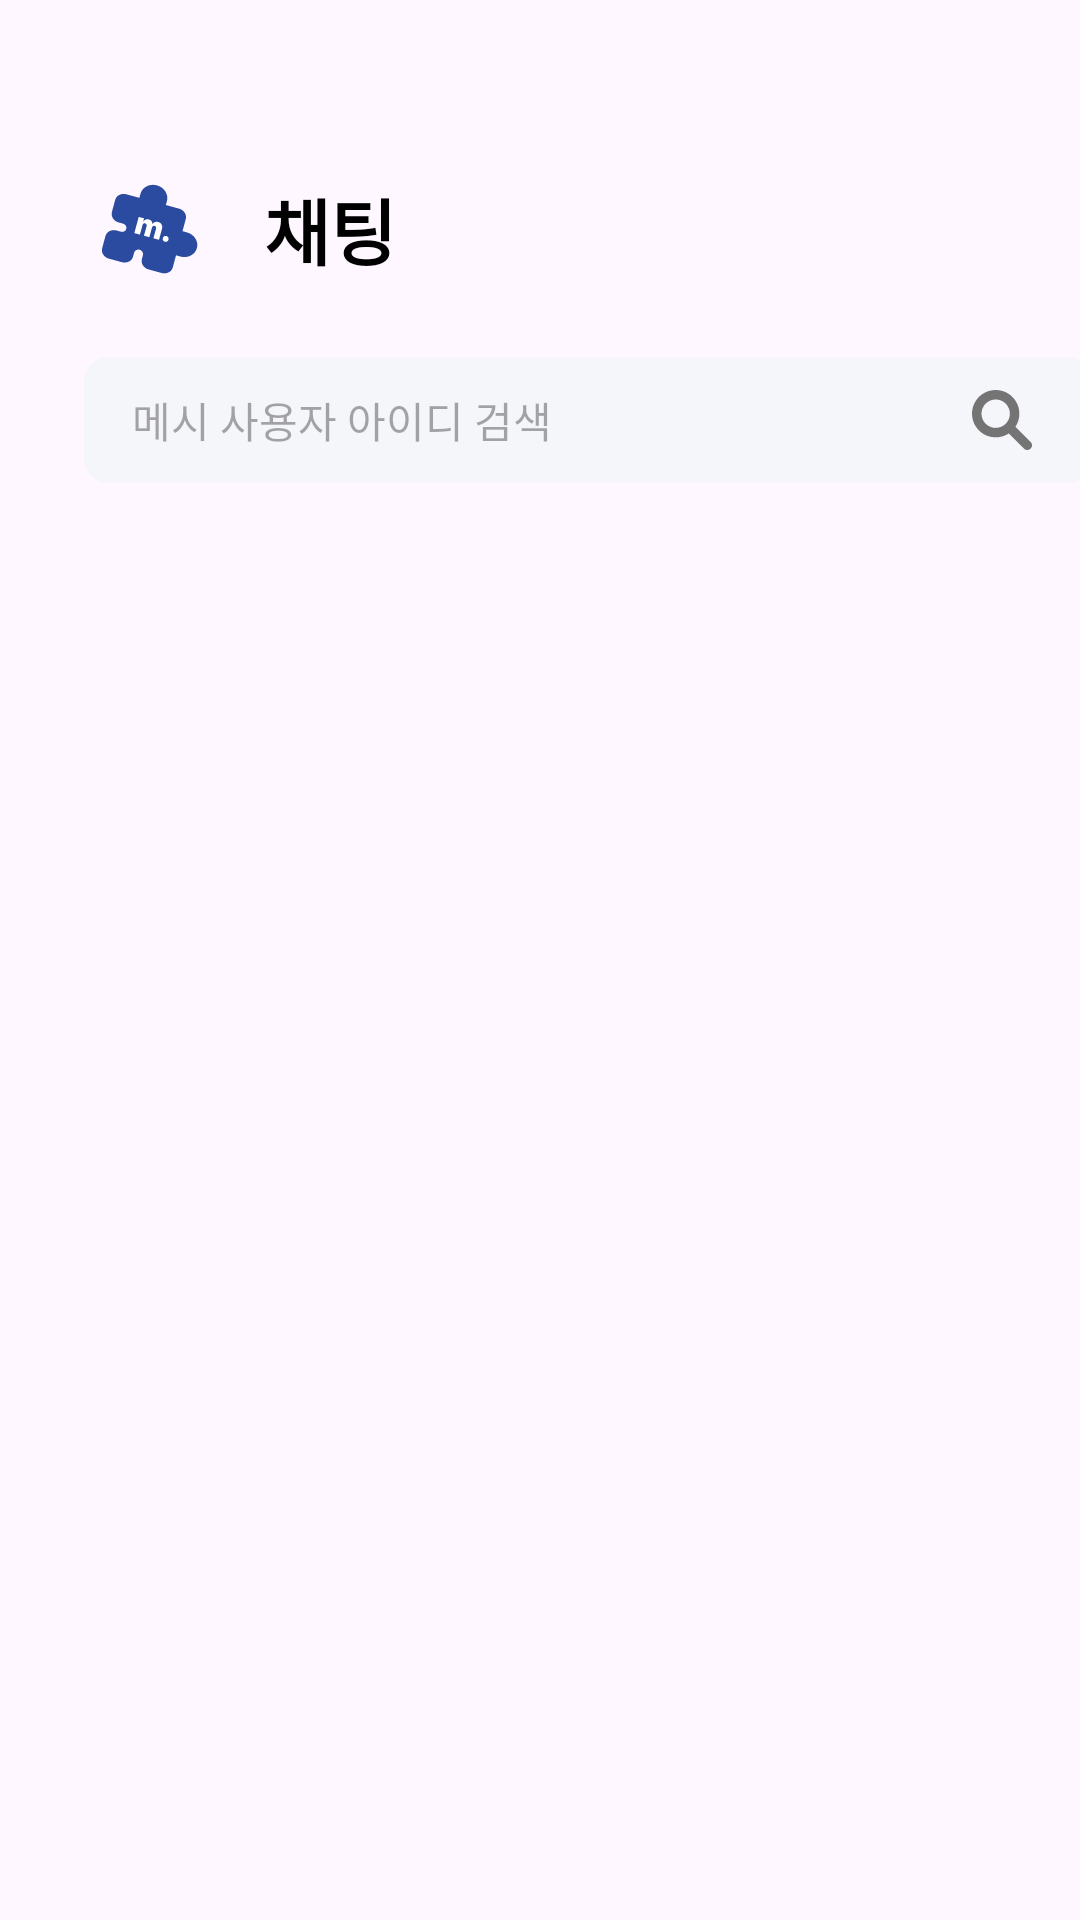

Layout XML and referenced resources for this Android screen:
<!-- AndroidManifest.xml: application theme Theme._2024_Danpoon_Mesh -->
<!-- res/layout/fragment_chat.xml -->
<?xml version="1.0" encoding="utf-8"?>
<ScrollView xmlns:android="http://schemas.android.com/apk/res/android"
    android:layout_width="match_parent"
    android:layout_height="match_parent"
    xmlns:app="http://schemas.android.com/apk/res-auto">
    
    <androidx.constraintlayout.widget.ConstraintLayout
        android:layout_width="match_parent"
        android:layout_height="wrap_content">

        <ImageView
            android:id="@+id/chat_icon_mesh_iv"
            android:layout_width="48dp"
            android:layout_height="46dp"
            android:src="@drawable/ic_mesh_chat"
            app:layout_constraintStart_toStartOf="parent"
            app:layout_constraintTop_toTopOf="parent"
            android:layout_marginTop="53dp"
            android:layout_marginStart="28dp"/>

        <TextView
            android:layout_width="wrap_content"
            android:layout_height="wrap_content"
            android:text="채팅"
            android:textColor="@color/black"
            android:textSize="24sp"
            android:textStyle="bold"
            app:layout_constraintTop_toTopOf="@id/chat_icon_mesh_iv"
            app:layout_constraintBottom_toBottomOf="@id/chat_icon_mesh_iv"
            app:layout_constraintStart_toEndOf="@id/chat_icon_mesh_iv"
            android:layout_marginStart="12dp"/>

        <EditText
            android:id="@+id/chat_search_et"
            android:layout_width="336dp"
            android:layout_height="42dp"
            android:hint="메시 사용자 아이디 검색"
            android:background="@drawable/bg_searchbar"
            app:layout_constraintTop_toBottomOf="@id/chat_icon_mesh_iv"
            app:layout_constraintStart_toStartOf="parent"
            android:layout_marginStart="28dp"
            android:layout_marginTop="20dp"
            android:paddingLeft="16dp"
            android:textSize="14sp"/>

        <ImageView
            android:id="@+id/chat_search_btn_iv"
            android:layout_width="20dp"
            android:layout_height="20dp"
            android:src="@drawable/ic_search"
            app:layout_constraintTop_toTopOf="@id/chat_search_et"
            app:layout_constraintBottom_toBottomOf="@id/chat_search_et"
            app:layout_constraintEnd_toEndOf="parent"
            android:layout_marginEnd="16dp"/>

        <androidx.recyclerview.widget.RecyclerView
            android:id="@+id/chat_chatting_rv"
            android:layout_width="match_parent"
            android:layout_height="wrap_content"
            android:layout_marginHorizontal="20dp"
            app:layout_constraintTop_toBottomOf="@id/chat_search_et"
            android:layout_marginTop="33dp"/>

    </androidx.constraintlayout.widget.ConstraintLayout>

</ScrollView>
<!-- resources referenced by this layout -->
<resources>
  <color name="black">#FF000000</color>
  <!-- drawable bg_searchbar (drawable) -->
  <?xml version="1.0" encoding="utf-8"?>
  <shape xmlns:android="http://schemas.android.com/apk/res/android">
      <corners android:radius="8dp"/>
      <solid android:color="#fff4f6f9"/>
  </shape>
  <!-- drawable ic_mesh_chat: vector/xml drawable (drawable, 2904 chars, omitted) -->
  <!-- drawable ic_search (drawable) -->
  <vector xmlns:android="http://schemas.android.com/apk/res/android"
      android:width="20dp"
      android:height="20dp"
      android:viewportWidth="20"
      android:viewportHeight="20">
      <path
          android:fillColor="#747474"
          android:fillType="evenOdd"
          android:pathData="M3.157,7.895C3.157,7.273 3.28,6.657 3.518,6.082C3.756,5.507 4.105,4.985 4.545,4.545C4.984,4.105 5.507,3.756 6.081,3.518C6.656,3.28 7.272,3.158 7.894,3.158C8.516,3.158 9.132,3.28 9.707,3.518C10.281,3.756 10.804,4.105 11.243,4.545C11.683,4.985 12.032,5.507 12.27,6.082C12.508,6.657 12.631,7.273 12.631,7.895C12.631,9.151 12.132,10.356 11.243,11.244C10.355,12.132 9.15,12.631 7.894,12.631C6.638,12.631 5.433,12.132 4.545,11.244C3.656,10.356 3.157,9.151 3.157,7.895ZM7.894,0C6.663,0 5.449,0.288 4.349,0.841C3.249,1.394 2.294,2.196 1.559,3.184C0.825,4.172 0.331,5.318 0.119,6.531C-0.094,7.743 -0.02,8.989 0.334,10.167C0.689,11.346 1.314,12.426 2.16,13.32C3.006,14.215 4.05,14.898 5.207,15.318C6.365,15.737 7.604,15.879 8.827,15.734C10.049,15.589 11.221,15.159 12.248,14.481L17.304,19.537C17.6,19.834 18.002,20 18.42,20C18.839,20 19.241,19.834 19.537,19.537C19.834,19.241 20,18.84 20,18.421C20,18.002 19.834,17.6 19.537,17.304L14.481,12.248C15.267,11.058 15.717,9.678 15.781,8.253C15.846,6.828 15.524,5.412 14.848,4.156C14.172,2.899 13.169,1.85 11.945,1.118C10.72,0.386 9.32,-0 7.894,0Z" />
  </vector>
  <style name="Theme._2024_Danpoon_Mesh" parent="Base.Theme._2024_Danpoon_Mesh" />
  <style name="Base.Theme._2024_Danpoon_Mesh" parent="Theme.Material3.DayNight.NoActionBar">
          
          
      </style>
</resources>
